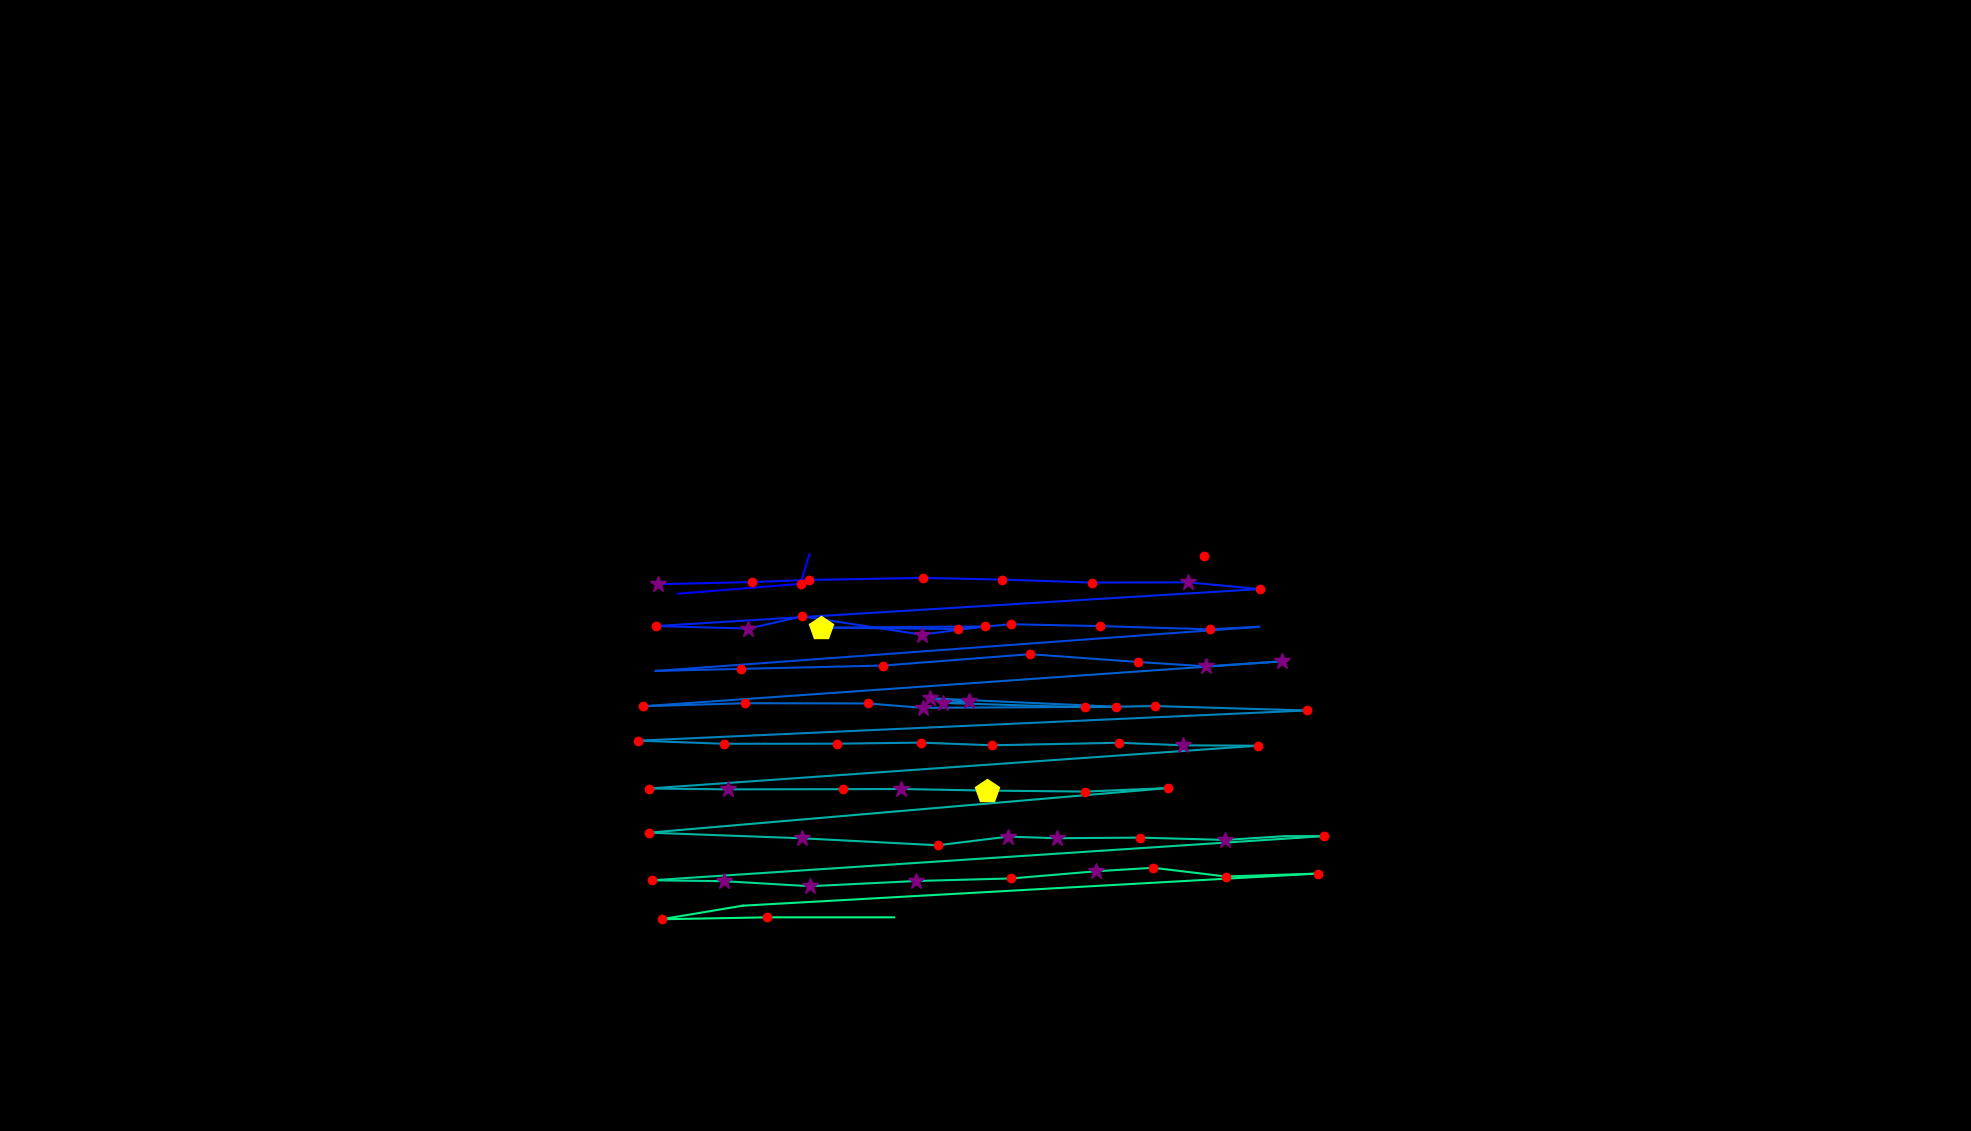

The data file committed next to this chart (first rows):
, fixation_id, timestamp, avg_gaze_x, avg_gaze_y, duration
0, 268.0, 71226, 880.6, 697.8, 48.2
1, 269.0, 71298, 1040, 710.6, 144.6
2, 270.0, 71491, 1051, 749.3, 0.0
3, 274.0, 72539, 1564, 746.9, 241
4, 278.0, 73781, 854.4, 710.1, 277.1
5, 279.0, 74082, 976.4, 712.9, 204.8
6, 280.0, 74311, 1050, 715.6, 180.7
7, 281.0, 74516, 1199, 718.3, 156.6
8, 282.0, 74696, 1301, 716.1, 168.7
9, 283.0, 74889, 1418, 712.3, 168.7
10, 284.0, 75118, 1543, 712.6, 253
11, 285.0, 75455, 1636, 703.8, 144.6
12, 286.0, 75684, 852.1, 655.8, 228.9
13, 287.0, 75937, 971.9, 652.5, 277.1
14, 288.0, 76299, 1042, 668.4, 204.8
15, 289.0, 76612, 1197, 644.6, 289.2
16, 290.0, 76925, 1279, 655.2, 156.6
17, 291.0, 77179, 1067, 653.7, 421.7
18, 292.0, 77624, 1244, 651.9, 168.7
19, 293.0, 77817, 1313, 658.1, 216.9
20, 294.0, 78058, 1429, 655.7, 156.6
21, 295.0, 78263, 1572, 651.5, 168.7
22, 296.0, 78468, 1635, 654.8, 108.4
23, 297.0, 78721, 851.5, 597.5, 108.4
24, 298.0, 78950, 962.6, 600.2, 216.9
25, 299.0, 79191, 1147, 604.5, 204.8
26, 300.0, 79625, 1338, 619.3, 192.8
27, 301.0, 79842, 1479, 609.1, 168.7
28, 302.0, 80034, 1567, 603.4, 325.3
29, 303.0, 80384, 1665, 609.9, 313.3
30, 304.0, 80866, 834.8, 551.6, 180.7
31, 305.0, 81071, 967.1, 555.6, 156.6
32, 306.0, 81287, 1127, 555.2, 156.6
33, 307.0, 81468, 1199, 549.6, 301.2
34, 308.0, 81806, 1449, 550.9, 192.8
35, 309.0, 82071, 1207, 562, 397.6
36, 310.0, 82492, 1259, 558, 313.3
37, 311.0, 82830, 1224, 555.9, 373.5
38, 312.0, 83252, 1409, 550.3, 132.5
39, 313.0, 83408, 1500, 551.9, 156.6
40, 314.0, 83613, 1697, 546.1, 204.8
41, 315.0, 83987, 828.9, 506.9, 144.6
42, 316.0, 84155, 940.2, 502.9, 168.7
43, 317.0, 84493, 1087, 503, 120.5
44, 318.0, 84637, 1196, 504.4, 144.6
45, 319.0, 84806, 1288, 500.9, 144.6
46, 320.0, 84975, 1453, 504.2, 216.9
47, 321.0, 85216, 1536, 500.9, 265.1
48, 322.0, 85505, 1633, 500.4, 204.8
49, 323.0, 86011, 842.6, 444.8, 216.9
50, 324.0, 86252, 945.6, 443.7, 313.3
51, 325.0, 86758, 1094, 443.9, 216.9
52, 326.0, 87011, 1170, 444.2, 301.2
53, 327.0, 87361, 1281, 442.1, 482
54, 328.0, 87867, 1410, 440.8, 192.8
55, 329.0, 88084, 1517, 445.3, 204.8
56, 330.0, 88457, 842.9, 387.5, 241
57, 331.0, 88722, 1042, 380.1, 313.3
58, 332.0, 89072, 1218, 371.1, 180.7
59, 333.0, 89325, 1309, 382.3, 289.2
... 18 more rows
